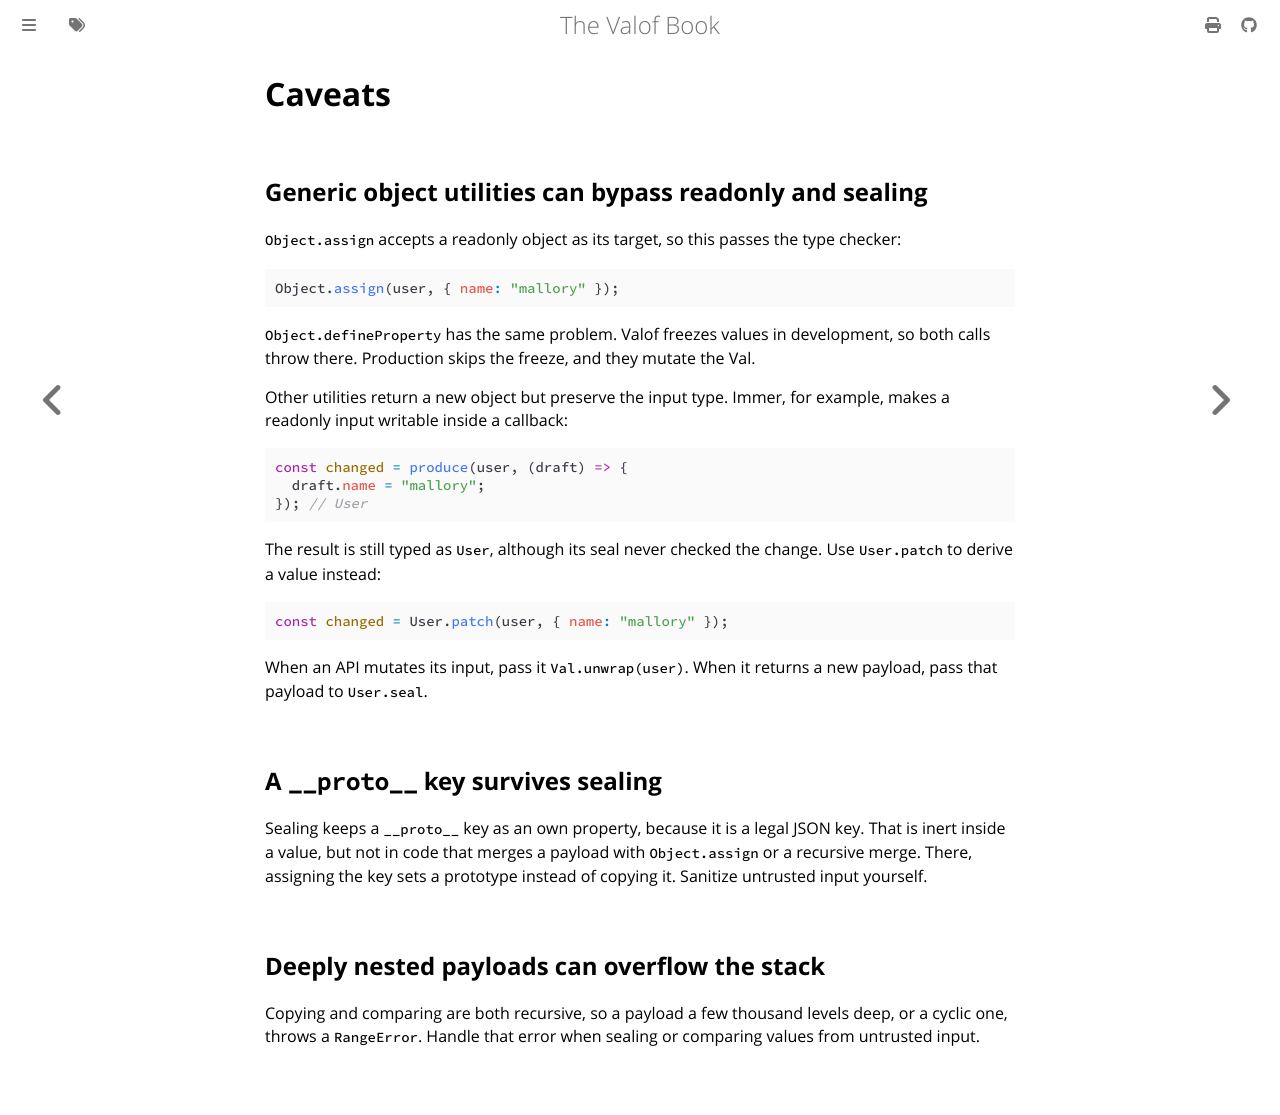

repository: jo16oh/valof · page: latest/caveats.html · generator: mdbook

# Caveats

## Generic object utilities can bypass readonly and sealing

`Object.assign` accepts a readonly object as its target, so this passes the type checker:

```ts
import { Val } from "valof";

type User = Val<"User", { name: string }>;

declare const user: User;
// ---cut---
Object.assign(user, { name: "mallory" });
```

`Object.defineProperty` has the same problem. Valof freezes values in development, so both calls
throw there. Production skips the freeze, and they mutate the Val.

Other utilities return a new object but preserve the input type. Immer, for example, makes a
readonly input writable inside a callback:

```ts
import { Val, type PayloadOf } from "valof";

type User = Val<"User", { name: string }>;

declare const user: User;
declare function produce<T>(value: T, recipe: (draft: PayloadOf<User>) => void): T;
// ---cut---
const changed = produce(user, (draft) => {
  draft.name = "mallory";
}); // User
```

The result is still typed as `User`, although its seal never checked the change. Use `User.patch` to
derive a value instead:

```ts
import { Val } from "valof";

type User = Val<"User", { name: string }>;
const User = Val.companion<User>().build();

declare const user: User;
// ---cut---
const changed = User.patch(user, { name: "mallory" });
```

When an API mutates its input, pass it `Val.unwrap(user)`. When it returns a new payload, pass that
payload to `User.seal`.

## A `__proto__` key survives sealing

Sealing keeps a `__proto__` key as an own property, because it is a legal JSON key. That is inert
inside a value, but not in code that merges a payload with `Object.assign` or a recursive merge.
There, assigning the key sets a prototype instead of copying it. Sanitize untrusted input yourself.

## Deeply nested payloads can overflow the stack

Copying and comparing are both recursive, so a payload a few thousand levels deep, or a cyclic one,
throws a `RangeError`. Handle that error when sealing or comparing values from untrusted input.
